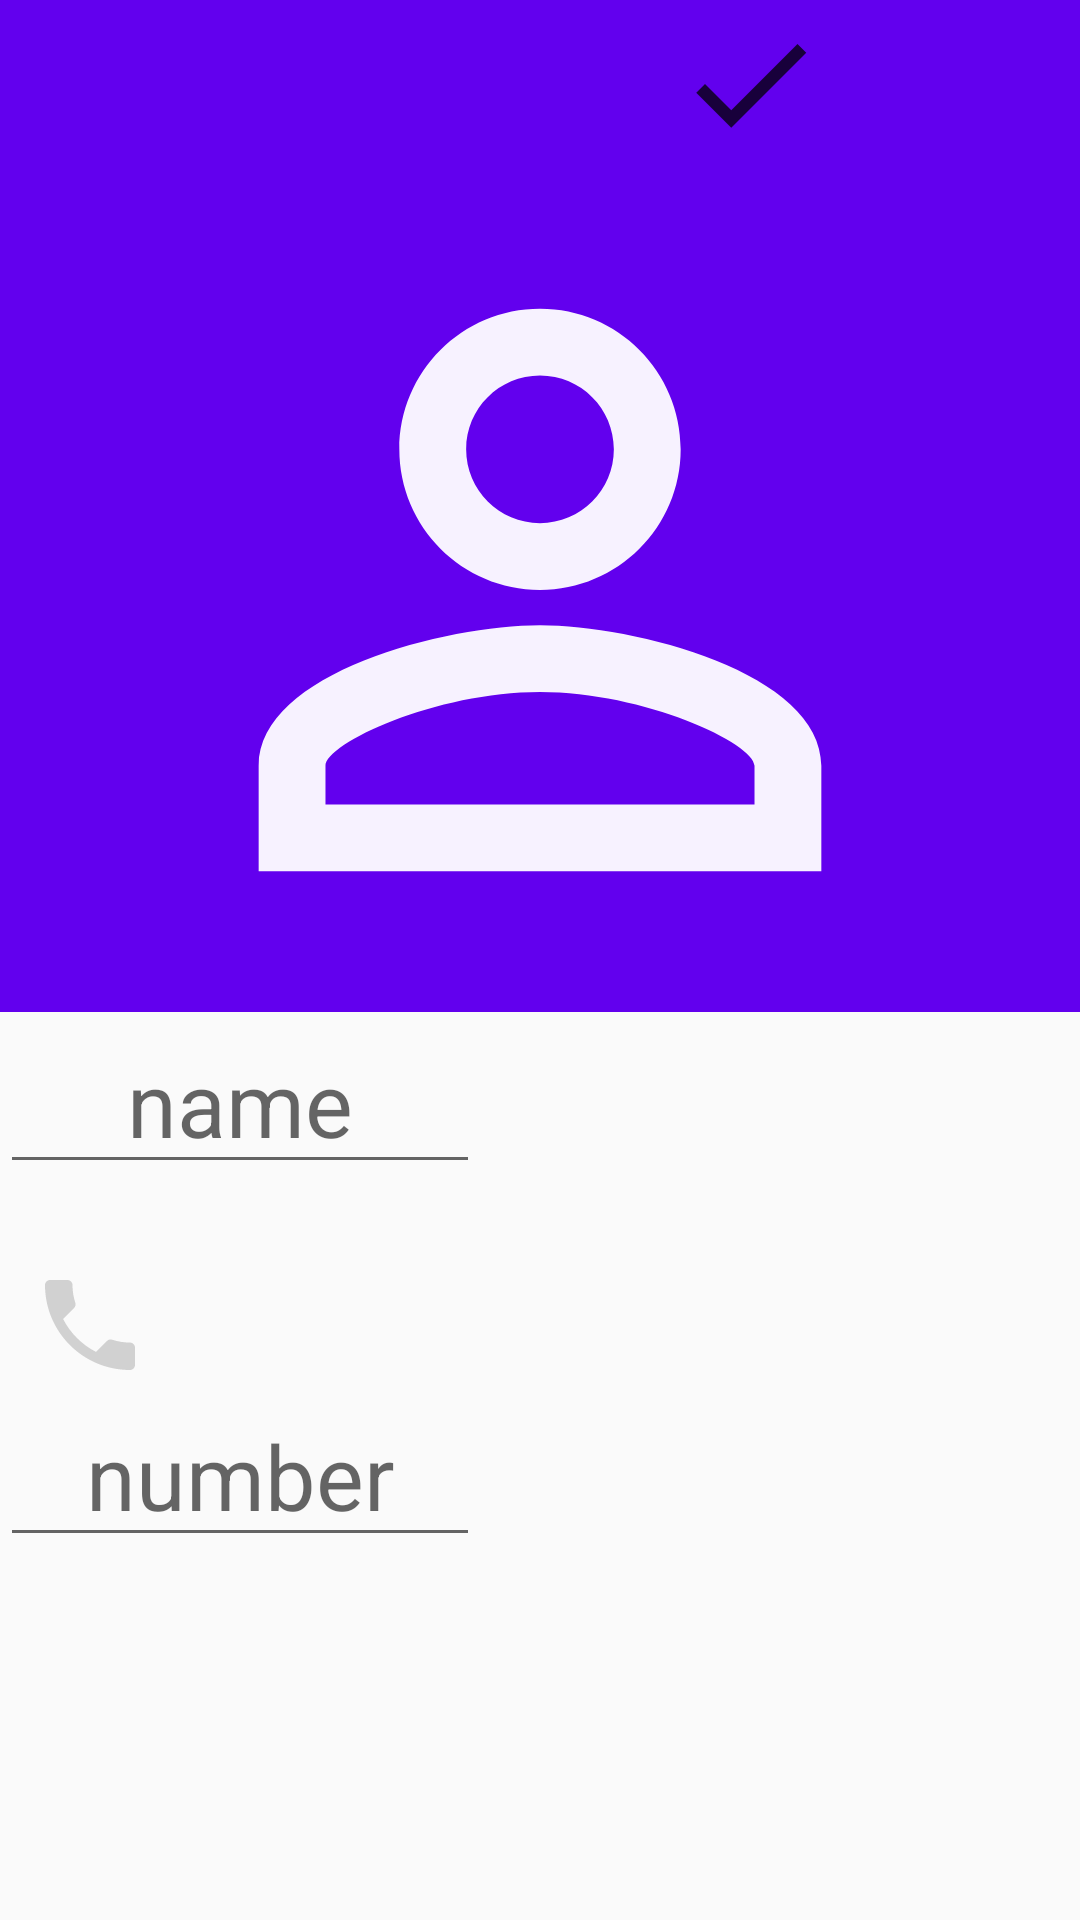

Write the Android layout XML for this screen, with the resource values it uses.
<!-- AndroidManifest.xml: application theme AppTheme -->
<!-- res/layout/activity_update.xml -->
<?xml version="1.0" encoding="utf-8"?>
<LinearLayout xmlns:android="http://schemas.android.com/apk/res/android"
    xmlns:app="http://schemas.android.com/apk/res-auto"
    xmlns:tools="http://schemas.android.com/tools"
    android:layout_width="match_parent"
    android:layout_height="match_parent"

    android:orientation="vertical"
    tools:context=".Update">


    <android.widget.Toolbar
        android:id="@+id/my_update_toolbar"
        android:layout_width="match_parent"
        android:layout_height="wrap_content"
      android:background="@color/colorPrimary">

    <ImageView
        android:id="@+id/done"
        android:layout_marginLeft="200dp"
        android:layout_width="100dp"
        android:layout_height="50dp"
        android:src="@drawable/ic_done_black_24dp"

        android:visibility="visible"/>


    </android.widget.Toolbar>

        <ImageView
            android:layout_weight="1"
            android:background="@color/colorPrimary"
            android:layout_width="match_parent"
            android:layout_height="450dp"
            android:src="@drawable/ic_perm_identity_black_24dp"/>


    <LinearLayout
        android:layout_width="match_parent"
        android:layout_height="match_parent"
        android:layout_weight="2"
        android:orientation="vertical">
        <EditText

            android:id="@+id/name"
            android:layout_marginRight="200dp"
            android:layout_width="match_parent"
            android:layout_height="wrap_content"
            android:gravity="center"
            android:hint="name"

            android:textSize="30sp" />
        <TextView
            android:layout_width="match_parent"
            android:layout_height="wrap_content"

            android:textSize="20sp" />
        <ImageView
            android:layout_marginLeft="10dp"
            android:layout_width="40dp"
            android:layout_height="40dp"
            android:src="@drawable/ic_phone_black_24dp">

        </ImageView>
        <EditText
            android:layout_marginRight="200dp"
            android:id="@+id/number"
            android:layout_width="match_parent"
            android:layout_height="wrap_content"
            android:gravity="center"
            android:hint="number"

            android:textSize="30sp" />

    </LinearLayout>




</LinearLayout>
<!-- resources referenced by this layout -->
<resources>
  <!-- drawable ic_done_black_24dp (drawable) -->
  <vector android:alpha="0.75" android:height="24dp"
      android:viewportHeight="24.0" android:viewportWidth="24.0"
      android:width="24dp" xmlns:android="http://schemas.android.com/apk/res/android">
      <path android:fillColor="#FF000000" android:pathData="M9,16.2L4.8,12l-1.4,1.4L9,19 21,7l-1.4,-1.4L9,16.2z"/>
  </vector>
  <!-- drawable ic_perm_identity_black_24dp (drawable) -->
  <vector android:alpha="0.95" android:height="24dp"
      android:tint="#FFFFFF" android:viewportHeight="24.0"
      android:viewportWidth="24.0" android:width="24dp" xmlns:android="http://schemas.android.com/apk/res/android">
      <path android:fillColor="#FF000000" android:pathData="M12,5.9c1.16,0 2.1,0.94 2.1,2.1s-0.94,2.1 -2.1,2.1S9.9,9.16 9.9,8s0.94,-2.1 2.1,-2.1m0,9c2.97,0 6.1,1.46 6.1,2.1v1.1L5.9,18.1L5.9,17c0,-0.64 3.13,-2.1 6.1,-2.1M12,4C9.79,4 8,5.79 8,8s1.79,4 4,4 4,-1.79 4,-4 -1.79,-4 -4,-4zM12,13c-2.67,0 -8,1.34 -8,4v3h16v-3c0,-2.66 -5.33,-4 -8,-4z"/>
  </vector>
  <!-- drawable ic_phone_black_24dp (drawable) -->
  <vector android:alpha="0.16" android:height="24dp"
      android:viewportHeight="24.0" android:viewportWidth="24.0"
      android:width="24dp" xmlns:android="http://schemas.android.com/apk/res/android">
      <path android:fillColor="#FF000000" android:pathData="M6.62,10.79c1.44,2.83 3.76,5.14 6.59,6.59l2.2,-2.2c0.27,-0.27 0.67,-0.36 1.02,-0.24 1.12,0.37 2.33,0.57 3.57,0.57 0.55,0 1,0.45 1,1V20c0,0.55 -0.45,1 -1,1 -9.39,0 -17,-7.61 -17,-17 0,-0.55 0.45,-1 1,-1h3.5c0.55,0 1,0.45 1,1 0,1.25 0.2,2.45 0.57,3.57 0.11,0.35 0.03,0.74 -0.25,1.02l-2.2,2.2z"/>
  </vector>
  <style name="AppTheme" parent="Theme.AppCompat.Light.DarkActionBar">
          
          <item name="colorPrimary">@color/colorPrimary</item>
          <item name="colorPrimaryDark">@color/colorPrimaryDark</item>
          <item name="colorAccent">@color/colorAccent</item>
  
      </style>
  <!-- not gathered from this repository: default colours our renderer supplied (Android Studio template values) -->
  <color name="colorPrimary">#FF6200EE</color>
  <color name="colorPrimaryDark">#FF3700B3</color>
  <color name="colorAccent">#FF03DAC5</color>
</resources>
